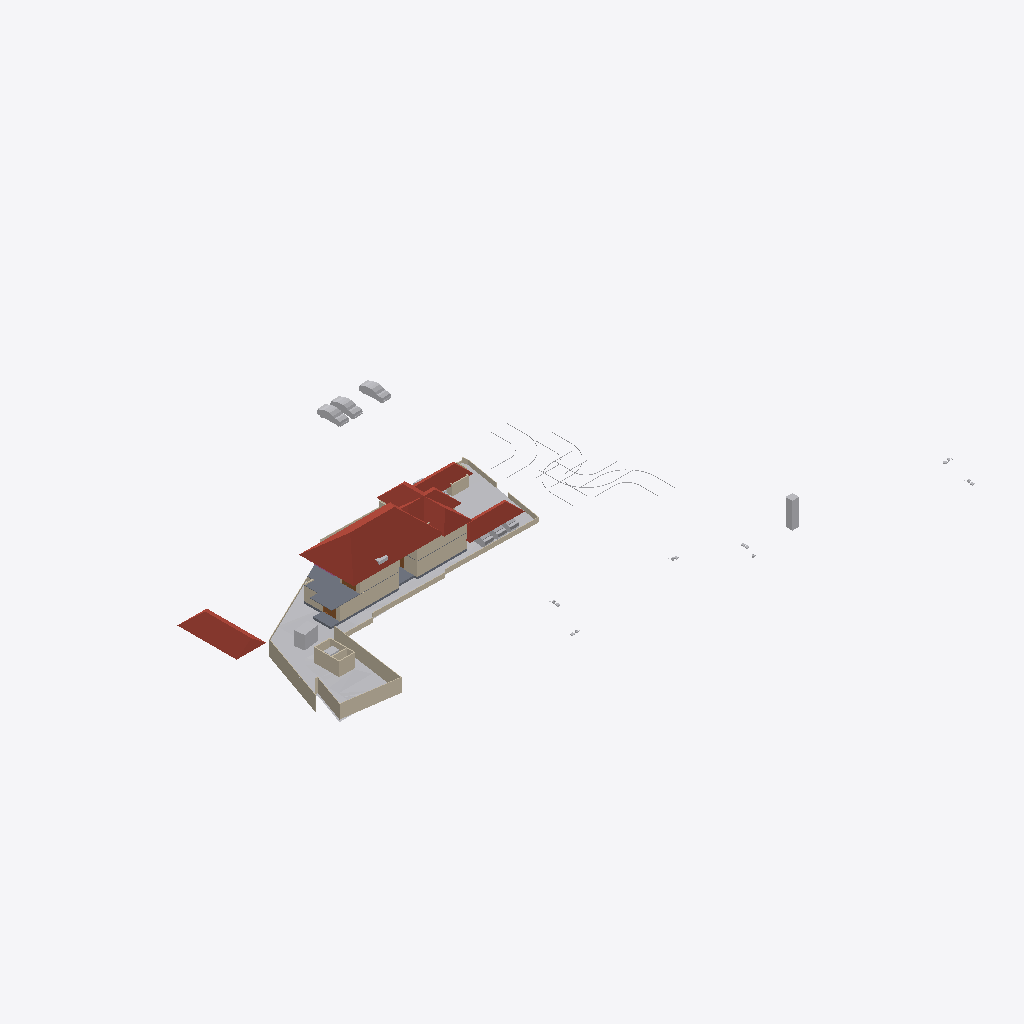
Isometric view of an IFC building model (IFC-SPF (STEP), schema IFC4X3, length unit metre), seen from the south-west, elements coloured by IFC class: 30 walls (beige), 16 other elements (light grey), 6 roofs (red-brown), 3 doors (brown), 2 slabs (grey).
Extent 123.3 m × 86.4 m × 15.3 m (x, y, z). Storeys (6): Road Level at 0.00 m; Concept at 0.00 m; Existing at 0.00 m; Roof at 0.00 m; GF at 0.45 m; FF at 3.45 m. Elements (320): 96 IfcWall, 68 IfcBuildingElementProxy, 61 IfcFurniture, 32 IfcDoor, 31 IfcSanitaryTerminal, 8 IfcVehicle, 6 IfcRoof, 5 IfcSlab, 3 IfcStairFlight, 3 IfcWindow, 2 IfcGeographicElement, 2 IfcRailing.

HEADER;
FILE_DESCRIPTION(('ViewDefinition[DesignTransferView]'),'2;1');
FILE_NAME('Jailani.ifc','2025-12-12T22:04:08+05:30',(''),(''),'IfcOpenShell 0.8.4','Bonsai 0.8.4','Nobody');
FILE_SCHEMA(('IFC4X3'));
ENDSEC;
DATA;
#1=IFCPROJECT('1rEyq$MlvDVO9q4X_6O_vh',$,'My Project',$,$,$,$,(#14,#26),#9);
#31=IFCSITE('2ymv4STDrDCBgdvlSnG91s',$,'My Site',$,$,#54,$,$,$,$,$,$,$,$);
#37=IFCBUILDING('0WCwdFWaT3fvN6dYFJV0G3',$,'My Building',$,$,#60,$,$,$,$,$,$);
#43=IFCBUILDINGSTOREY('3glIUxBxj019WI9WL2_LBp',$,'Road Level',$,$,#66,$,$,$,$);
#2091=IFCBUILDINGSTOREY('0gksAyAJzF1eVdNHxF82jx',$,'GF',$,$,#2111,$,$,$,$);
#9684=IFCBUILDINGSTOREY('0GW8AoQ6z9OfFkHNDnUrmB',$,'FF',$,$,#79158,$,$,$,$);
#36449=IFCBUILDINGSTOREY('08MXqDc890wx$ikiXcsfjl',$,'Concept',$,$,#36465,$,$,$,$);
#37612=IFCBUILDINGSTOREY('3FqJSqHaz8MQtwN4CzJUgT',$,'Existing',$,$,#37627,$,$,$,$);
#39460=IFCBUILDINGSTOREY('2$v9ldK6P2VucsJp$wo$TV',$,'Roof',$,$,#39475,$,$,$,$);
#1788=IFCGEOGRAPHICELEMENT('2G7_FUH1TFnfA2p0BceQCt',$,'Site',$,$,#100204,#1804,$,.TERRAIN.);
#85471=IFCROOF('0hlaEbjhXESecx5VZoVM17',$,'Hometheatre',$,$,#89239,#85477,$,.HIP_ROOF.);
#79606=IFCROOF('1NEastO1X6N9DvNmgS8S$Q',$,'Hometheatre',$,$,#81870,#79612,$,.HIP_ROOF.);
#89125=IFCROOF('3QG_sn$6D8wh3KWg2rDEP$',$,'Hometheatre',$,$,#89234,#89131,$,.HIP_ROOF.);
#76545=IFCSLAB('2aCiXPnYz8$gA8qCOugHjJ',$,'Slab',$,$,#79323,#76566,$,$);
#83843=IFCROOF('1pFq7nUoz2yR107ud67i51',$,'Hometheatre',$,$,#85878,#83849,$,.HIP_ROOF.);
#2607=IFCWALL('0hLi5deXP5Zfo$NOtNZznY',$,'Wall',$,$,#35130,#2613,$,$);
#2632=IFCWALL('1hiIP0I5r0ZAybbUAFoviW',$,'Wall',$,$,#35120,#2638,$,$);
#2532=IFCWALL('2uoMgyRXTBJAXpnQJxkX2y',$,'Wall',$,$,#36276,#2538,$,$);
#83806=IFCROOF('0oJvKo2E55bOpUdS8Q88GC',$,'Hometheatre',$,$,#85873,#83812,$,.HIP_ROOF.);
#59578=IFCWALL('18OzynGbzFkxUyJxJqUeri',$,'Wall',$,$,#83470,#59589,$,$);
#4726=IFCSLAB('2FiUBYKgX14Ok5pfpzPww9',$,'Slab',$,$,#104282,#4737,$,$);
#40902=IFCROOF('0NQmnSdgH4pOZ3l6AOOmoo',$,'Hometheatre',$,$,#89124,#40908,$,.HIP_ROOF.);
#74074=IFCWALL('3rQ_eWSI1E988SeZf1Hbnw',$,'Wall',$,$,#104366,#74085,$,$);
#3370=IFCWALL('0xoPJC_XvDxeOzIZpSQWPO',$,'Wall',$,$,#35160,#3381,$,$);
#4239=IFCBUILDINGELEMENTPROXY('3q7lNd2p17oe3AMat8N37d',$,'Toilet 2',$,$,#81645,#4249,$,.COMPLEX.);
#75549=IFCWALL('36oGwTk25DYRf$Ld17aTG9',$,'Wall',$,$,#94314,#75560,$,$);
#23555=IFCTRANSPORTELEMENT('10_X8X5DHBYv3U3r1ASSTk',$,'TransportElement',$,$,#35085,#23564,$,$);
#40247=IFCVEHICLE('1o80UYAPX4cRrso8iBSkYA',$,'Vehicle',$,$,#41071,#40260,$,$);
#40601=IFCVEHICLE('2n0InfZ3983xlP1tLNpSFe',$,'Vehicle',$,$,#41081,#40614,$,$);
#3433=IFCWALL('2gqgdNokT89Rrmjq1x$gkt',$,'Wall',$,$,#35105,#3444,$,$);
#86840=IFCWALL('1zaCosLNjApxxIMARr_CVV',$,'Wall',$,$,#102050,#86851,$,$);
#40568=IFCVEHICLE('3YADKfQzbBmOkqjeAW8eZC',$,'Vehicle',$,$,#41076,#40581,$,$);
#2582=IFCWALL('3AhfTEAr96zBOu2JT1DiVf',$,'Wall',$,$,#35125,#2588,$,$);
#60677=IFCWALL('18dA7i_Sb71RfCHKrpu8gf',$,'Wall',$,$,#80312,#60688,$,$);
#101839=IFCWALL('05GeNlEqH0efYPT5LNcXVO',$,'Wall',$,$,#102068,#101850,$,$);
#75060=IFCWALL('2K92LYKUD0X8mExphv8wF_',$,'Wall',$,$,#91050,#75071,$,$);
#75599=IFCWALL('3JwW6CeSP3m90Lo4WgKhZe',$,'Wall',$,$,#87119,#75610,$,$);
#80504=IFCWALL('12NwpFmU98MAM6qOKwjUDK',$,'Wall',$,$,#80565,#80515,$,$);
#82494=IFCWALL('114z9vmOj61f0ByT8PV_4j',$,'Wall',$,$,#104143,#82505,$,$);
#60124=IFCWALL('2egd4x5r5Bt9ju5FZWKZ7D',$,'Wall',$,$,#101388,#60135,$,$);
#100281=IFCWALL('2fzXKGPWP48uyMaTiY3vHW',$,'Wall',$,$,#100427,#100292,$,$);
#2407=IFCWALL('1wqYISk15EtxPgF1WYwVVh',$,'Wall',$,$,#100330,#2413,$,$);
#41410=IFCVEHICLE('0vgVxzNb92ZxtGg52SdjXf',$,'Vehicle',$,$,#104123,#41423,$,$);
#41382=IFCVEHICLE('1IZ4nX7e53bPYukwIgWlwk',$,'Vehicle',$,$,#104118,#41395,$,$);
#2381=IFCWALL('2ukC8AQQP85Rb_ZeT84bZY',$,'Wall',$,$,#35110,#2388,$,$);
#42195=IFCVEHICLE('3MkhLELVLDs8uvUp6MaLNE',$,'Vehicle',$,$,#104128,#42208,$,$);
#3190=IFCWALL('193oymhqH3WPw9ieWVOFsJ',$,'Wall',$,$,#36281,#3201,$,$);
#86870=IFCWALL('1_fX$FEwXFLOJR8rOkkV$4',$,'Wall',$,$,#101981,#86881,$,$);
#86943=IFCWALL('2f2pLvPszF0xVQvVxkOD$B',$,'Wall',$,$,#101999,#86954,$,$);
#2507=IFCWALL('0zjDgr1wL5mfJb$oJ72rHP',$,'Wall',$,$,#36271,#2513,$,$);
#86900=IFCWALL('1aeQ_VI9P6Kxd7IMz03byN',$,'Wall',$,$,#101838,#86911,$,$);
#42055=IFCBUILDINGELEMENTPROXY('3wwYmhSjv9weqNYZfzH9xT',$,'BuildingElementProxy',$,$,#88413,#42068,$,$);
#101745=IFCFURNITURE('3hoLwjlaj1bx3MhQhdoDlQ',$,'Furniture',$,$,#102113,#101774,$,$);
#43017=IFCBUILDINGELEMENTPROXY('3aYsPRn39B_hfstnZLeJpy',$,'BuildingElementProxy',$,$,#88418,#43030,$,$);
#103288=IFCDOOR('3cTIWM4lTFRgI52Fef_Ug9',$,'Door',$,$,#103606,#103301,$,$,$,$,$,$);
#41969=IFCBUILDINGELEMENTPROXY('34CNFuP7L4$g0jXxUngOCu',$,'BuildingElementProxy',$,$,#88408,#41982,$,$);
#41753=IFCBUILDINGELEMENTPROXY('1GRKmkjDv94ej3zzovNSwP',$,'BuildingElementProxy',$,$,#104093,#41766,$,$);
#45469=IFCBUILDINGELEMENTPROXY('0b4nwe_Ur2p96W4WE_ytTz',$,'BuildingElementProxy',$,$,#88423,#45482,$,$);
#98183=IFCDOOR('3X22rCLHbCRfbfNCx4gWhC',$,'Door',$,$,#98239,#98196,$,$,$,$,$,$);
#76504=IFCWALL('3VFoUjnBz00vQzzjQsLCSn',$,'Wall',$,$,#98584,#76515,$,$);
#2557=IFCWALL('1jgfO0WGDDYQvoMLTOy$x_',$,'Wall',$,$,#36085,#2563,$,$);
#75649=IFCWALL('2gTor6mr53hg_pswciWXP$',$,'Wall',$,$,#93889,#75660,$,$);
#102599=IFCWALL('0rRWeOmxf4Nhxloe51FnnU',$,'Wall',$,$,#104168,#102610,$,$);
#97213=IFCFURNITURE('01ojLTe3LDJPs88EeR1hpB',$,'Furniture',$,$,#105547,#97224,$,$);
#89350=IFCDOOR('3ftKtJ2ZLFBhEe5UvCnY2q',$,'Door',$,$,#92363,#89358,$,$,$,$,$,$);
#2432=IFCWALL('1qBEh3Vc9ECAZABChTAhje',$,'Wall',$,$,#35145,#2438,$,$);
ENDSEC;
